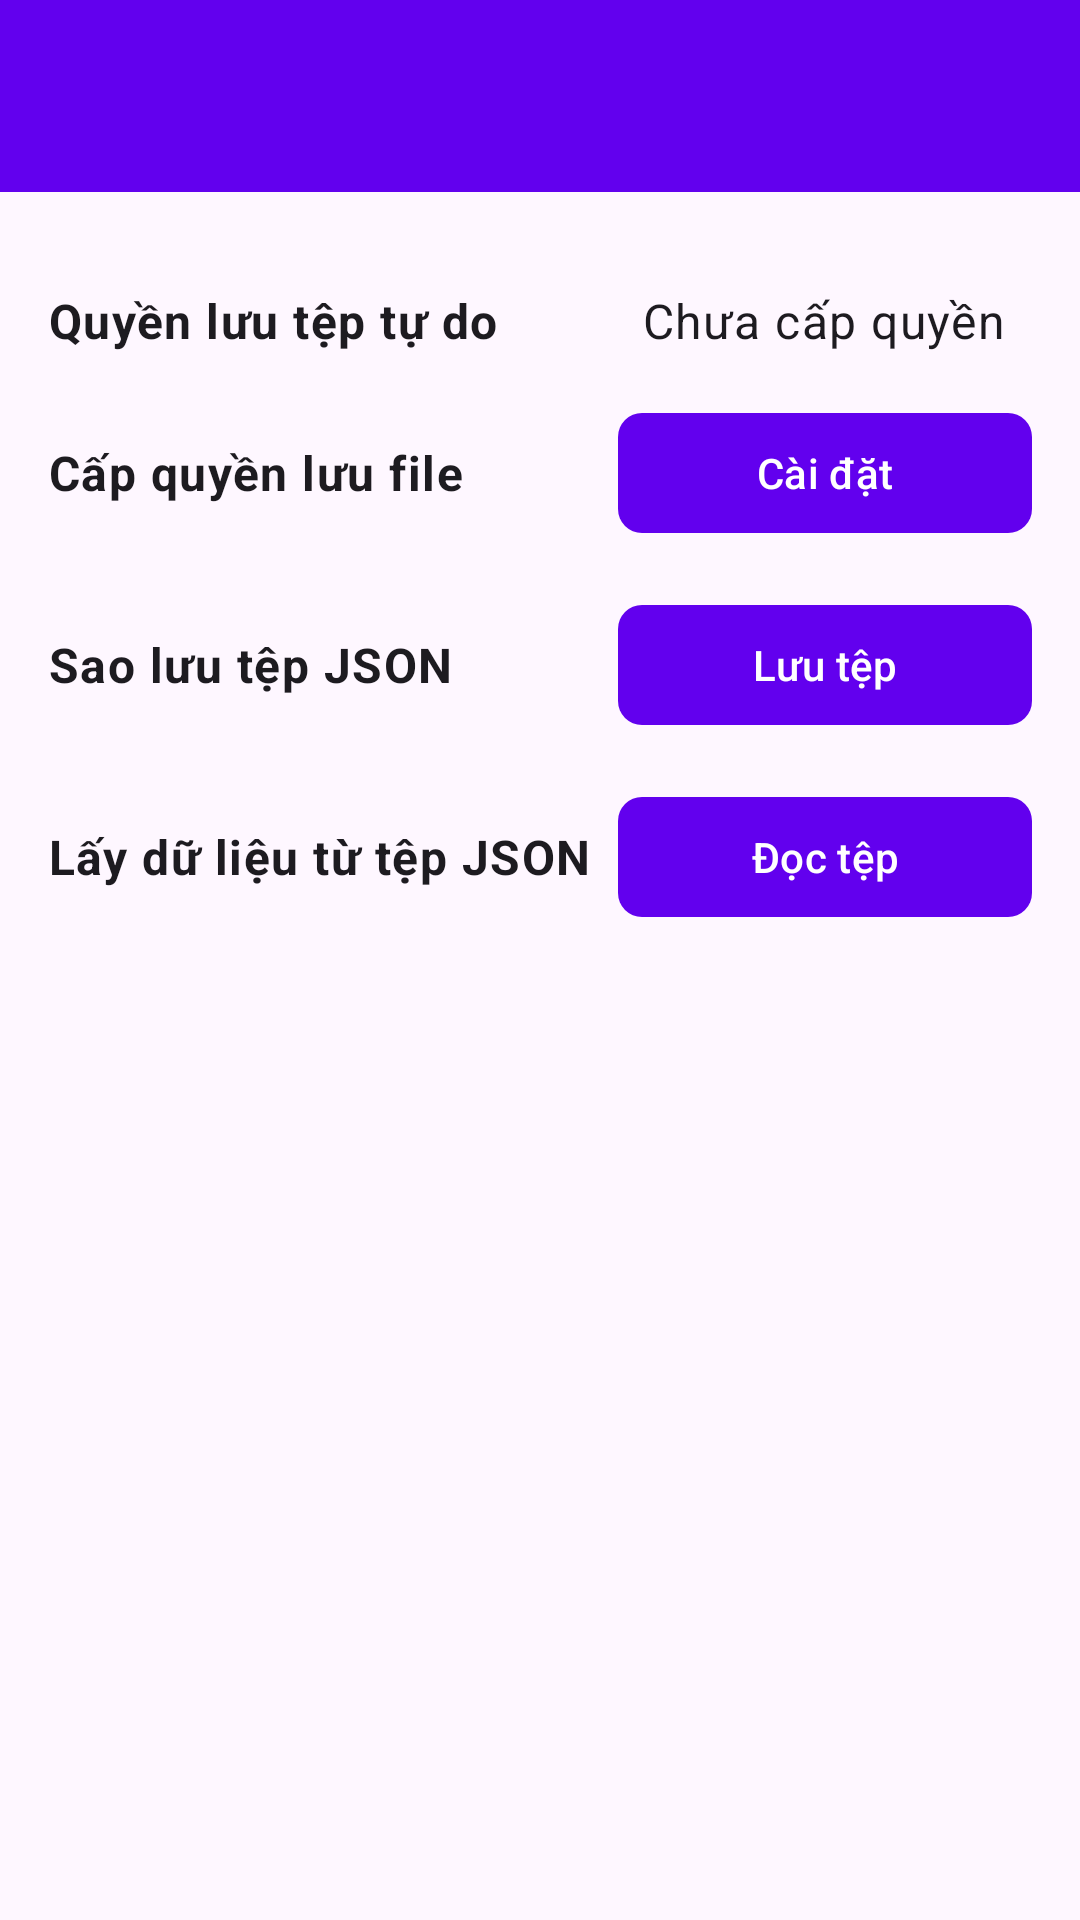

Layout XML and referenced resources for this Android screen:
<!-- AndroidManifest.xml: application theme Theme.App -->
<!-- res/layout/activity_backup.xml -->
<?xml version="1.0" encoding="utf-8"?>
<layout xmlns:android="http://schemas.android.com/apk/res/android"
    xmlns:tools="http://schemas.android.com/tools"
    xmlns:app="http://schemas.android.com/apk/res-auto"
    android:id="@+id/main"
    tools:context=".view.BackupActivity">

    <data>
        <variable
            name="backupViewModel"
            type="com.haruma.app.viewmodel.BackupViewModel" />
    </data>

    <LinearLayout
        android:layout_width="match_parent"
        android:layout_height="match_parent"
        android:orientation="vertical">

        <androidx.appcompat.widget.Toolbar
            android:id="@+id/toolbar"
            android:layout_width="match_parent"
            android:layout_height="?attr/actionBarSize"
            android:background="?attr/colorPrimary"
            android:elevation="4dp"
            android:theme="?attr/actionBarTheme"
            android:title="Quản lý thời gian"
            android:titleTextColor="@android:color/white" />

        <TableLayout
            android:layout_width="match_parent"
            android:layout_height="wrap_content"
            android:stretchColumns="*"
            android:padding="16dp"
            android:layout_marginTop="16dp">

            <TableRow android:layout_marginBottom="8dp">
                <TextView
                    android:layout_width="wrap_content"
                    android:layout_height="wrap_content"
                    android:text="Quyền lưu tệp tự do"
                    android:textAppearance="?attr/textAppearanceBody1"
                    android:textStyle="bold"
                    android:layout_gravity="center_vertical" />
                <TextView
                    android:id="@+id/txtPermission"
                    android:layout_width="wrap_content"
                    android:layout_height="wrap_content"
                    android:text="Chưa cấp quyền"
                    android:textAppearance="?attr/textAppearanceBody1"
                    android:layout_gravity="center_vertical"
                    android:paddingStart="8dp" />
            </TableRow>

            <TableRow android:layout_marginTop="8dp" android:layout_marginBottom="8dp">
                <TextView
                    android:layout_width="wrap_content"
                    android:layout_height="wrap_content"
                    android:text="Cấp quyền lưu file"
                    android:textAppearance="?attr/textAppearanceBody1"
                    android:textStyle="bold"
                    android:layout_gravity="center_vertical" />
                <com.google.android.material.button.MaterialButton
                    android:id="@+id/btnRequest"
                    android:layout_width="wrap_content"
                    android:layout_height="wrap_content"
                    android:text="Cài đặt"
                    app:cornerRadius="8dp"
                    android:layout_gravity="center_vertical" />
            </TableRow>

            <TableRow android:layout_marginTop="8dp" android:layout_marginBottom="8dp">
                <TextView
                    android:layout_width="wrap_content"
                    android:layout_height="wrap_content"
                    android:text="Sao lưu tệp JSON"
                    android:textAppearance="?attr/textAppearanceBody1"
                    android:textStyle="bold"
                    android:layout_gravity="center_vertical" />
                <com.google.android.material.button.MaterialButton
                    android:id="@+id/btnSave"
                    android:layout_width="wrap_content"
                    android:layout_height="wrap_content"
                    android:text="Lưu tệp"
                    app:cornerRadius="8dp"
                    android:layout_gravity="center_vertical" />
            </TableRow>
            <TableRow android:layout_marginTop="8dp">
                <TextView
                    android:layout_width="wrap_content"
                    android:layout_height="wrap_content"
                    android:text="Lấy dữ liệu từ tệp JSON"
                    android:textAppearance="?attr/textAppearanceBody1"
                    android:textStyle="bold"
                    android:layout_gravity="center_vertical" />
                <com.google.android.material.button.MaterialButton
                    android:id="@+id/btnPick"
                    android:layout_width="wrap_content"
                    android:layout_height="wrap_content"
                    android:text="Đọc tệp"
                    app:cornerRadius="8dp"
                    android:layout_gravity="center_vertical" />
            </TableRow>

        </TableLayout>
    </LinearLayout>
</layout>
<!-- resources referenced by this layout -->
<resources>
  <style name="Theme.App" parent="Base.Theme.App">
      </style>
  <style name="Base.Theme.App" parent="Theme.Material3.DayNight.NoActionBar">
          
          <item name="colorPrimary">@color/primary_color</item>
          <item name="colorOnPrimary">@color/primary_text_color</item>
          <item name="colorSurface">@color/white</item>
          <item name="colorOnSurface">@color/black</item>
          <item name="colorPrimaryVariant">@color/primary_variant_color</item>
      </style>
  <color name="primary_color">#6200EE</color>
  <color name="primary_text_color">#FFFFFF</color>
  <color name="white">#FFFFFFFF</color>
  <color name="black">#FF000000</color>
  <color name="primary_variant_color">#3700B3</color>
</resources>
